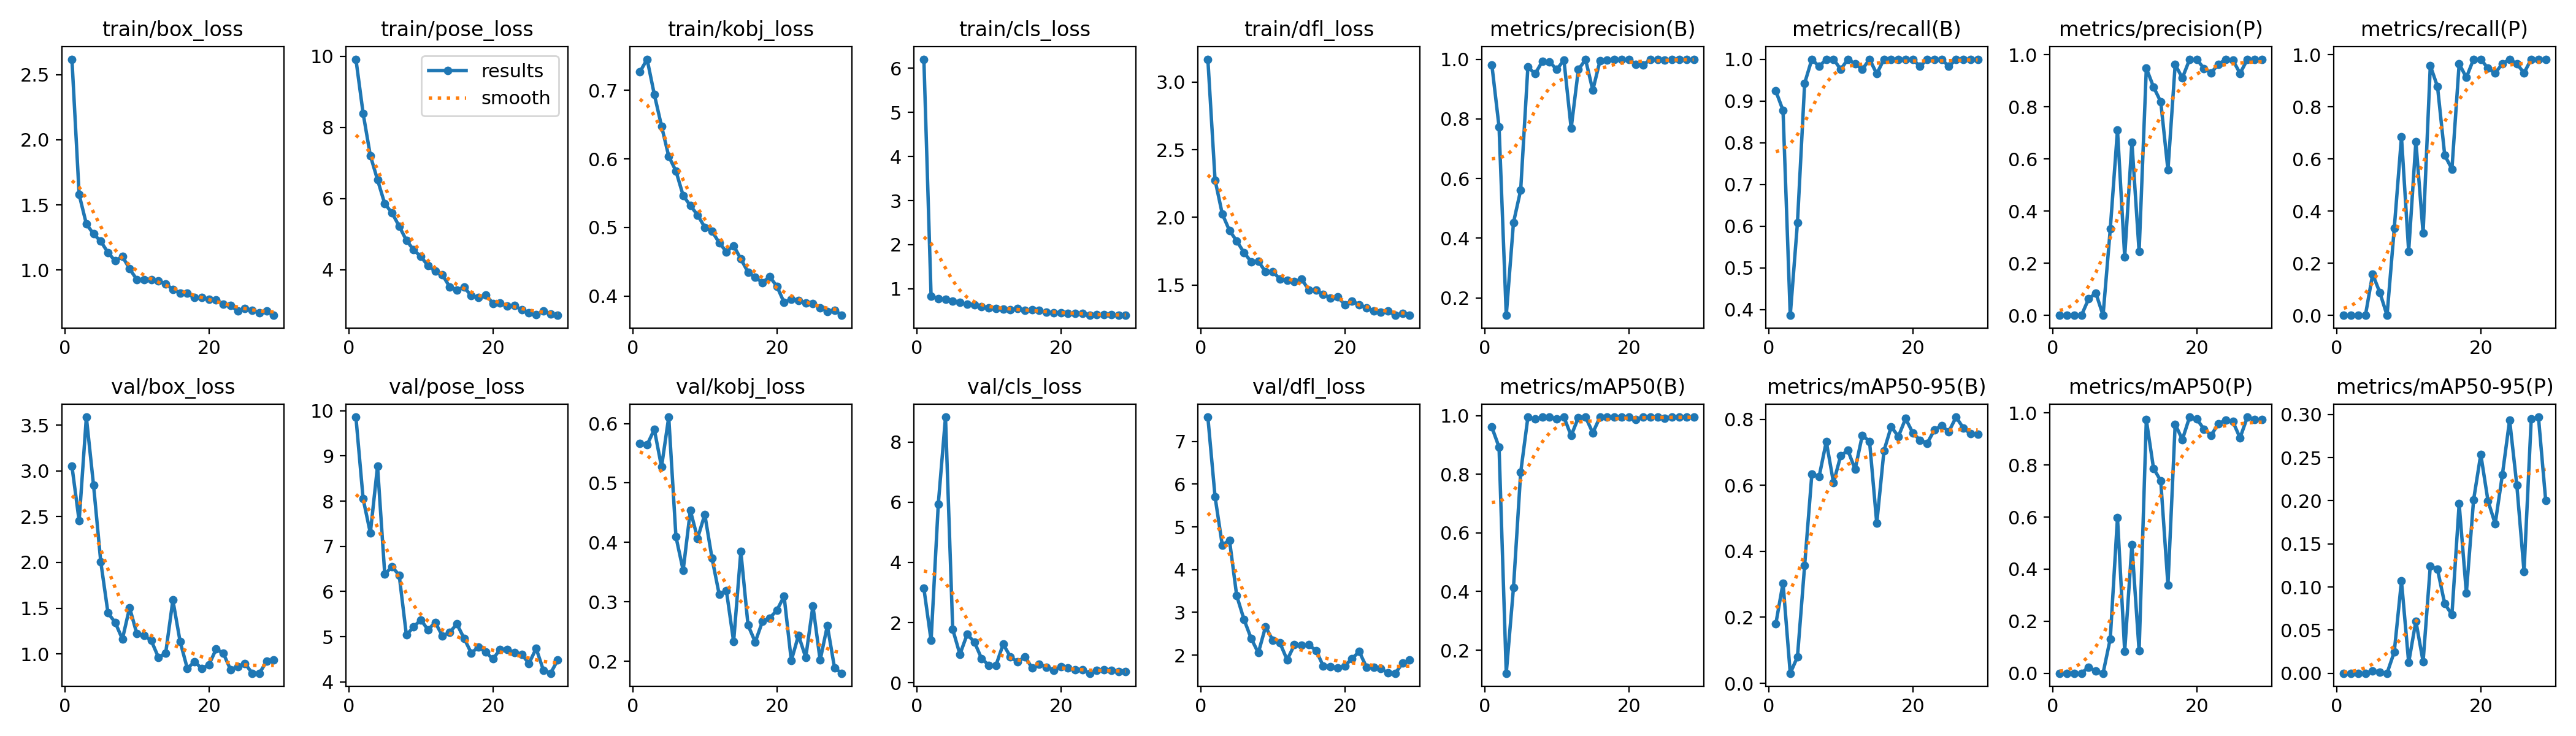

Data behind this chart, as committed beside it:
epoch, time, train/box_loss, train/pose_loss, train/kobj_loss, train/cls_loss, train/dfl_loss, metrics/precision(B), metrics/recall(B), metrics/mAP50(B), metrics/mAP50-95(B), metrics/precision(P), metrics/recall(P), metrics/mAP50(P), metrics/mAP50-95(P), val/box_loss, val/pose_loss, val/kobj_loss, val/cls_loss, val/dfl_loss, lr/pg0, lr/pg1, lr/pg2
1, 159.9, 2.619, 9.921, 0.7269, 6.208, 3.17, 0.9814, 0.9238, 0.9606, 0.1802, 0, 0, 0, 0, 3.052, 9.858, 0.5664, 3.137, 7.569, 0.00056, 0.00056, 0.00056
2, 328.8, 1.579, 8.399, 0.7455, 0.8347, 2.277, 0.7735, 0.8772, 0.8925, 0.3039, 0, 0, 0, 0, 2.454, 8.052, 0.5642, 1.409, 5.701, 0.001132, 0.001132, 0.001132
3, 486.1, 1.353, 7.212, 0.6941, 0.7767, 2.026, 0.1412, 0.386, 0.1213, 0.03045, 0, 0, 0, 0, 3.588, 7.294, 0.5902, 5.941, 4.573, 0.001697, 0.001697, 0.001697
4, 630.8, 1.276, 6.53, 0.648, 0.76, 1.903, 0.452, 0.6078, 0.4128, 0.07997, 0, 0, 0, 0, 2.842, 8.774, 0.5271, 8.825, 4.689, 0.00196, 0.00196, 0.00196
5, 770, 1.22, 5.858, 0.6039, 0.7174, 1.826, 0.5613, 0.9426, 0.8063, 0.3579, 0.06338, 0.1579, 0.02394, 0.0027, 2.007, 6.38, 0.6109, 1.779, 3.391, 0.001947, 0.001947, 0.001947
6, 906.9, 1.133, 5.603, 0.5823, 0.6903, 1.741, 0.9747, 1, 0.9945, 0.6344, 0.08541, 0.08772, 0.00844, 0.00084, 1.448, 6.546, 0.4096, 0.9478, 2.839, 0.001934, 0.001934, 0.001934
7, 1039, 1.069, 5.227, 0.5466, 0.6478, 1.673, 0.9508, 0.9825, 0.9891, 0.6258, 0, 0, 0, 0, 1.344, 6.365, 0.3531, 1.609, 2.391, 0.001921, 0.001921, 0.001921
8, 1172, 1.103, 4.83, 0.5319, 0.6335, 1.675, 0.9925, 1, 0.995, 0.7328, 0.3314, 0.3333, 0.1323, 0.02471, 1.162, 5.036, 0.4537, 1.36, 2.051, 0.001908, 0.001908, 0.001908
9, 1312, 1.009, 4.56, 0.5182, 0.6005, 1.599, 0.9915, 1, 0.995, 0.6081, 0.7111, 0.6842, 0.5982, 0.107, 1.505, 5.216, 0.407, 0.809, 2.662, 0.001894, 0.001894, 0.001894
10, 1447, 0.9256, 4.371, 0.5002, 0.5666, 1.598, 0.9653, 0.9756, 0.9897, 0.6898, 0.224, 0.2456, 0.08476, 0.01242, 1.221, 5.374, 0.447, 0.5865, 2.349, 0.001881, 0.001881, 0.001881
11, 1586, 0.9236, 4.117, 0.4943, 0.5482, 1.546, 0.9971, 1, 0.995, 0.7057, 0.6646, 0.6667, 0.4935, 0.06046, 1.204, 5.154, 0.3736, 0.5835, 2.283, 0.001868, 0.001868, 0.001868
12, 1721, 0.9227, 3.96, 0.4779, 0.5452, 1.535, 0.7683, 0.9889, 0.9316, 0.6486, 0.2444, 0.3158, 0.08551, 0.0134, 1.146, 5.317, 0.3125, 1.287, 1.886, 0.001855, 0.001855, 0.001855
13, 1860, 0.9162, 3.856, 0.4643, 0.5319, 1.526, 0.9653, 0.9756, 0.9932, 0.752, 0.9479, 0.958, 0.9737, 0.1243, 0.9618, 5.017, 0.3186, 0.8684, 2.237, 0.001842, 0.001842, 0.001842
14, 1995, 0.8937, 3.522, 0.4735, 0.548, 1.543, 0.9986, 1, 0.995, 0.733, 0.876, 0.8772, 0.7873, 0.1203, 1.008, 5.093, 0.2329, 0.6919, 2.228, 0.001828, 0.001828, 0.001828
15, 2129, 0.8491, 3.437, 0.4541, 0.5097, 1.465, 0.8961, 0.9649, 0.9413, 0.4848, 0.8196, 0.614, 0.7395, 0.08046, 1.588, 5.282, 0.3847, 0.8726, 2.238, 0.001815, 0.001815, 0.001815
16, 2260, 0.8228, 3.507, 0.4348, 0.5184, 1.461, 0.9948, 1, 0.995, 0.7049, 0.5573, 0.5614, 0.3382, 0.0679, 1.137, 4.965, 0.2605, 0.5009, 2.106, 0.001802, 0.001802, 0.001802
17, 2399, 0.8202, 3.275, 0.4271, 0.5127, 1.429, 0.9967, 1, 0.995, 0.7777, 0.9617, 0.9649, 0.9567, 0.1963, 0.8416, 4.638, 0.2324, 0.6134, 1.747, 0.001789, 0.001789, 0.001789
18, 2535, 0.7861, 3.231, 0.4197, 0.4667, 1.405, 0.9982, 1, 0.995, 0.7482, 0.9106, 0.9123, 0.898, 0.09317, 0.9134, 4.772, 0.267, 0.5266, 1.725, 0.001776, 0.001776, 0.001776
19, 2668, 0.788, 3.3, 0.4283, 0.4538, 1.412, 0.9989, 1, 0.995, 0.8024, 0.9814, 0.9825, 0.9842, 0.2007, 0.8421, 4.66, 0.2727, 0.4154, 1.698, 0.001762, 0.001762, 0.001762
20, 2802, 0.7763, 3.057, 0.4141, 0.4598, 1.356, 0.999, 1, 0.995, 0.759, 0.9815, 0.9825, 0.9765, 0.2537, 0.881, 4.506, 0.2857, 0.5419, 1.747, 0.001749, 0.001749, 0.001749
21, 2948, 0.7712, 3.069, 0.3906, 0.4477, 1.382, 0.9821, 0.9825, 0.9874, 0.737, 0.947, 0.9474, 0.9379, 0.1998, 1.053, 4.719, 0.3095, 0.4877, 1.919, 0.001736, 0.001736, 0.001736
22, 3092, 0.7352, 2.974, 0.3954, 0.4414, 1.355, 0.9815, 1, 0.9948, 0.7276, 0.9305, 0.9298, 0.9145, 0.1732, 1.006, 4.721, 0.2011, 0.4283, 2.081, 0.001723, 0.001723, 0.001723
23, 3230, 0.7251, 2.991, 0.3933, 0.4433, 1.333, 0.9988, 1, 0.995, 0.7684, 0.9637, 0.9649, 0.959, 0.2303, 0.8294, 4.65, 0.2436, 0.4426, 1.717, 0.00171, 0.00171, 0.00171
24, 3365, 0.686, 2.872, 0.3902, 0.4064, 1.309, 0.999, 1, 0.995, 0.7806, 0.9814, 0.9825, 0.9728, 0.2935, 0.8626, 4.606, 0.2063, 0.3202, 1.72, 0.001696, 0.001696, 0.001696
25, 3506, 0.703, 2.787, 0.3885, 0.4152, 1.3, 0.9968, 0.9825, 0.9915, 0.7631, 0.979, 0.9649, 0.9671, 0.218, 0.8955, 4.408, 0.2933, 0.4091, 1.681, 0.001683, 0.001683, 0.001683
26, 3645, 0.6907, 2.736, 0.383, 0.4096, 1.309, 0.9984, 1, 0.995, 0.8068, 0.9283, 0.9298, 0.9043, 0.118, 0.7895, 4.739, 0.2017, 0.4456, 1.578, 0.00167, 0.00167, 0.00167
27, 3785, 0.6688, 2.846, 0.3777, 0.4086, 1.276, 0.9982, 1, 0.995, 0.7741, 0.9807, 0.9825, 0.9834, 0.295, 0.7888, 4.261, 0.2598, 0.4165, 1.574, 0.001657, 0.001657, 0.001657
28, 3925, 0.6831, 2.76, 0.3794, 0.4009, 1.291, 0.9989, 1, 0.995, 0.756, 0.9813, 0.9825, 0.9746, 0.2969, 0.9185, 4.192, 0.1885, 0.3772, 1.807, 0.001644, 0.001644, 0.001644
29, 4068, 0.6506, 2.719, 0.3718, 0.3973, 1.277, 1, 1, 0.995, 0.7557, 0.9825, 0.9825, 0.9759, 0.2006, 0.9323, 4.485, 0.1798, 0.369, 1.888, 0.00163, 0.00163, 0.00163
